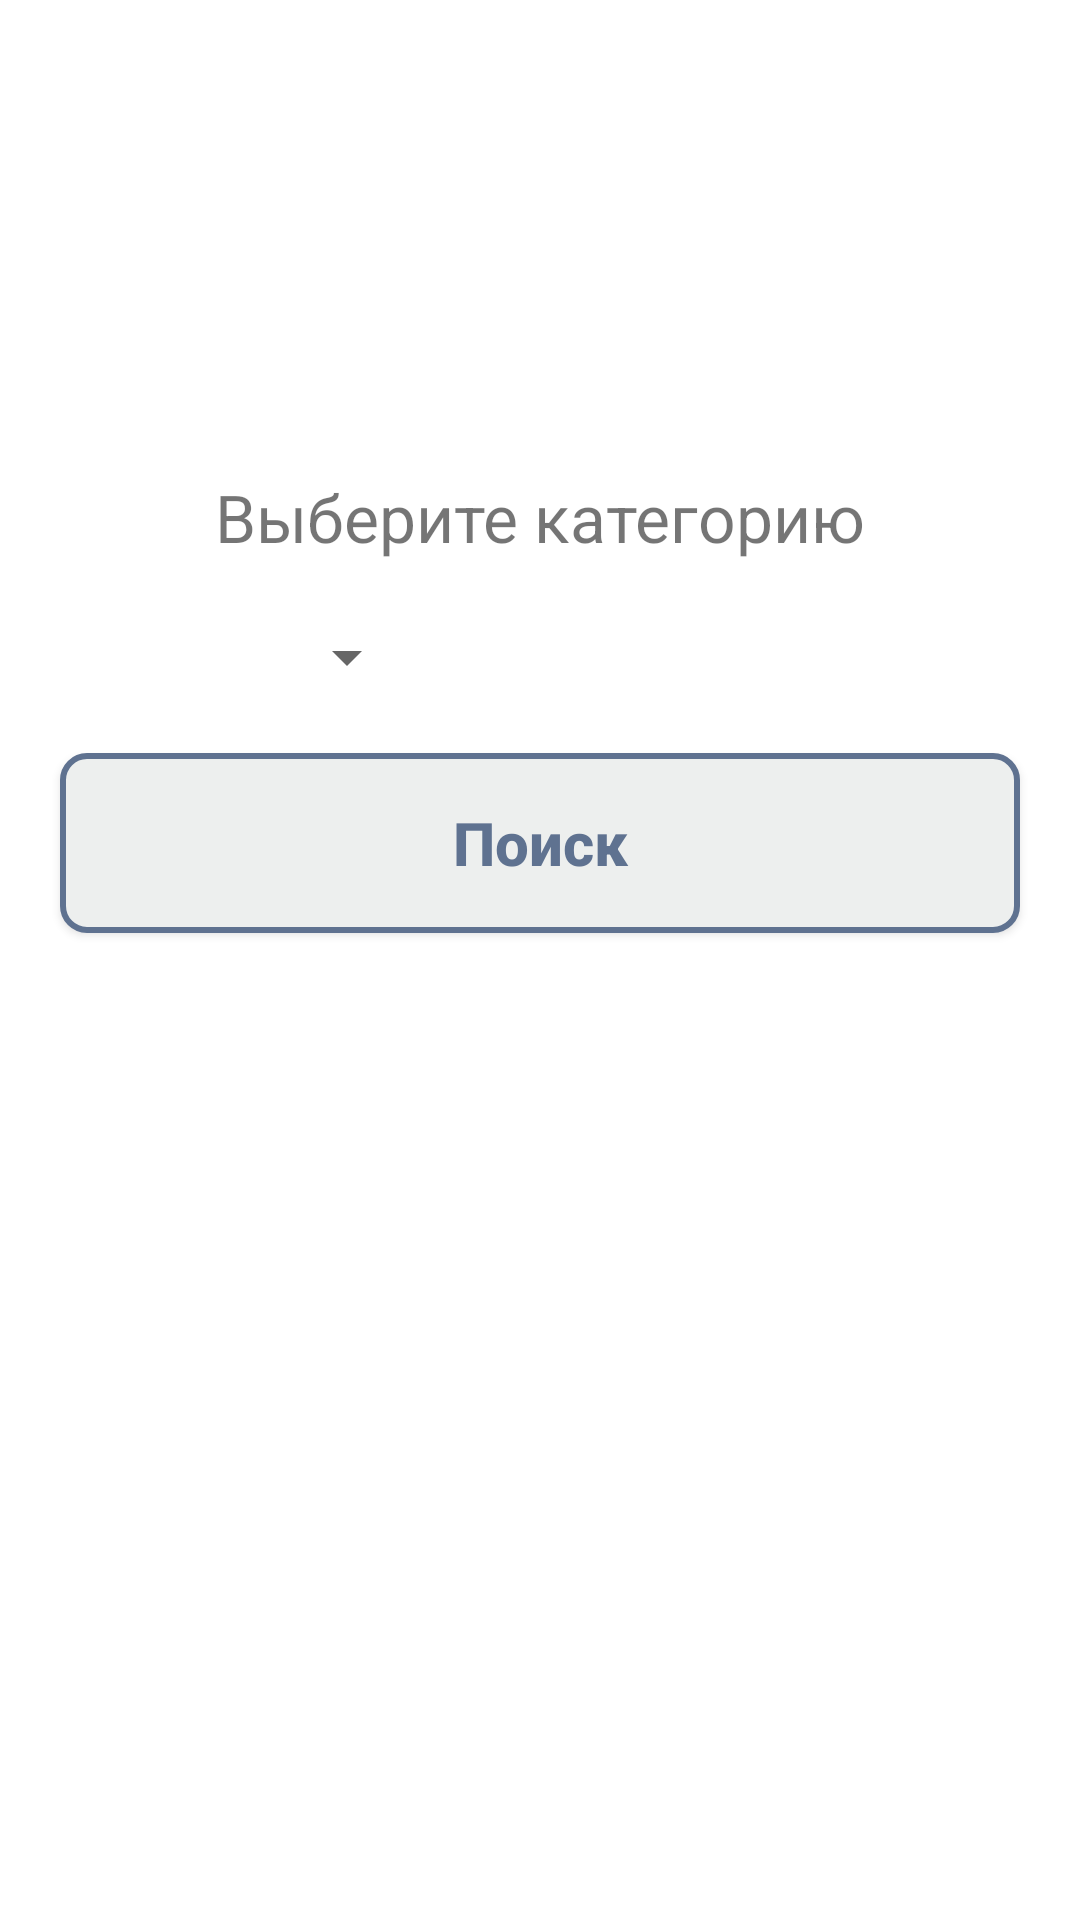

Layout XML and referenced resources for this Android screen:
<!-- AndroidManifest.xml: application theme Theme.TestVKProject -->
<!-- res/layout/activity_category.xml -->
<?xml version="1.0" encoding="utf-8"?>
<androidx.constraintlayout.widget.ConstraintLayout xmlns:android="http://schemas.android.com/apk/res/android"
    android:layout_width="match_parent"
    android:layout_height="match_parent"
    xmlns:app="http://schemas.android.com/apk/res-auto">
    <androidx.appcompat.widget.AppCompatButton
        android:id="@+id/back"
        android:layout_width="@dimen/back_width"
        android:layout_height="@dimen/back_height"
        android:background="@drawable/button_rounded_welcome"
        android:padding="@dimen/item_default_margin"
        android:text="@string/back"
        android:textAlignment="center"
        android:textAllCaps="false"
        android:textColor="@color/blue"
        android:textSize="@dimen/item_text_size"
        android:textStyle="bold"
        android:layout_margin="@dimen/button_margin"
        app:layout_constraintStart_toStartOf="parent"
        app:layout_constraintTop_toTopOf="parent"/>
    <TextView
        android:id="@+id/category"
        android:layout_width="wrap_content"
        android:layout_height="wrap_content"
        android:layout_margin="@dimen/button_margin"
        android:text="@string/choose_category"
        android:textSize="@dimen/item_title_text_size"
        app:layout_constraintTop_toBottomOf="@id/back"
        app:layout_constraintStart_toStartOf="parent"
        app:layout_constraintEnd_toEndOf="parent"
        />

    <Spinner
        android:id="@+id/spinner"
        android:layout_width="wrap_content"
        android:layout_height="wrap_content"
        android:layout_margin="@dimen/button_margin"
        app:layout_constraintTop_toBottomOf="@+id/category"
        app:layout_constraintStart_toStartOf="@id/category"
        />
    <androidx.appcompat.widget.AppCompatButton
        android:id="@+id/search"
        android:layout_width="match_parent"
        android:layout_height="@dimen/button_more_height"
        android:background="@drawable/button_rounded_welcome"
        android:padding="@dimen/item_default_margin"
        android:text="@string/search"
        android:textAlignment="center"
        android:textAllCaps="false"
        android:textColor="@color/blue"
        android:textSize="@dimen/button_more_text_size"
        android:textStyle="bold"
        android:layout_margin="@dimen/button_margin"
        app:layout_constraintStart_toStartOf="parent"
        app:layout_constraintTop_toBottomOf="@id/spinner"
        app:layout_constraintEnd_toEndOf="parent" />
    <androidx.recyclerview.widget.RecyclerView
        android:id="@+id/productList"
        android:layout_width="match_parent"
        android:layout_height="@dimen/zero"
        android:layout_margin="@dimen/button_margin"
        app:layout_constraintTop_toBottomOf="@id/search"
        app:layout_constraintBottom_toBottomOf="parent"/>
        />

    <FrameLayout
        android:id="@+id/search_progressbar"
        android:layout_width="match_parent"
        android:layout_height="match_parent"
        android:background="@null"
        android:orientation="vertical"
        android:visibility="gone">

        <ProgressBar
            android:layout_width="@dimen/button_back_height"
            android:layout_height="@dimen/button_back_height"
            android:layout_gravity="center_vertical|center_horizontal" />
    </FrameLayout>

</androidx.constraintlayout.widget.ConstraintLayout>
<!-- resources referenced by this layout -->
<resources>
  <color name="blue">#FF5F7290</color>
  <dimen name="button_back_height">50dp</dimen>
  <dimen name="button_margin">20dp</dimen>
  <dimen name="button_more_height">60dp</dimen>
  <dimen name="button_more_text_size">20sp</dimen>
  <dimen name="item_default_margin">10dp</dimen>
  <dimen name="item_text_size">16sp</dimen>
  <dimen name="item_title_text_size">22sp</dimen>
  <dimen name="zero">0dp</dimen>
  <!-- drawable button_rounded_welcome (drawable) -->
  <?xml version="1.0" encoding="utf-8"?>
  <shape xmlns:android="http://schemas.android.com/apk/res/android">
      <solid android:color="@color/light" />
      <corners
          android:bottomLeftRadius="8dp"
          android:bottomRightRadius="8dp"
          android:topLeftRadius="8dp"
          android:topRightRadius="8dp" />
      <stroke
          android:color="@color/blue"
          android:width="2dp"
          />
  </shape>
  <string name="back">Назад</string>
  <string name="choose_category">Выберите категорию</string>
  <string name="search">Поиск</string>
  <style name="Theme.TestVKProject" parent="Theme.MaterialComponents.DayNight.DarkActionBar">
          
          <item name="colorPrimary">@color/purple_500</item>
          <item name="colorPrimaryVariant">@color/purple_700</item>
          <item name="colorOnPrimary">@color/white</item>
          
          <item name="colorSecondary">@color/teal_200</item>
          <item name="colorSecondaryVariant">@color/teal_700</item>
          <item name="colorOnSecondary">@color/black</item>
          
          <item name="android:statusBarColor">?attr/colorPrimaryVariant</item>
          
      </style>
  <color name="light">#FFEDEFEE</color>
  <color name="purple_500">#FF6200EE</color>
  <color name="purple_700">#FF3700B3</color>
  <color name="white">#FFFFFFFF</color>
  <color name="teal_200">#FF03DAC5</color>
  <color name="teal_700">#FF018786</color>
  <color name="black">#FF000000</color>
</resources>
